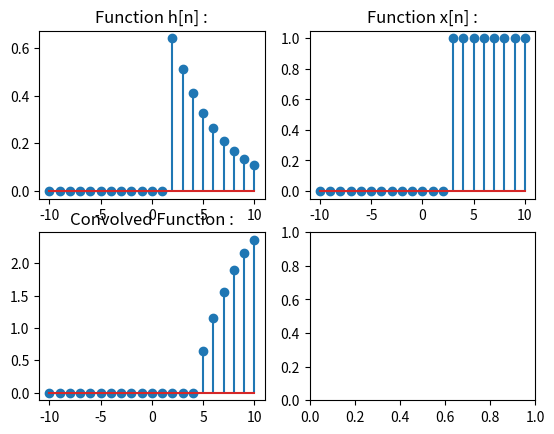

Python code for this plot:
import matplotlib.pyplot as plt

def function_h(n):
    if n >= 2:
        return 0.8 ** n
    else:
        return 0

def function_x(n):
    if n >= 3:
        return 1
    else:
        return 0

interval = list(range(-10, 11))

Signal_1 = [function_h(i) for i in interval]
Signal_2 = [function_x(i) for i in interval]
Convolved_Signal = [0 for _ in interval]

for i in range(-10, 11):
    for j in range(-10, 11):
        if i-j >= -10 and i-j <= 10:
            Convolved_Signal[i + 10] += function_h(j) * function_x(i - j)

figure, axis = plt.subplots(2, 2)
axis[0, 0].stem(interval, Signal_1)
axis[0, 0].set_title("Function h[n] :")
axis[0, 1].stem(interval, Signal_2)
axis[0, 1].set_title("Function x[n] :")
axis[1, 0].stem(interval, Convolved_Signal)
axis[1, 0].set_title("Convolved Function :")
plt.show()

